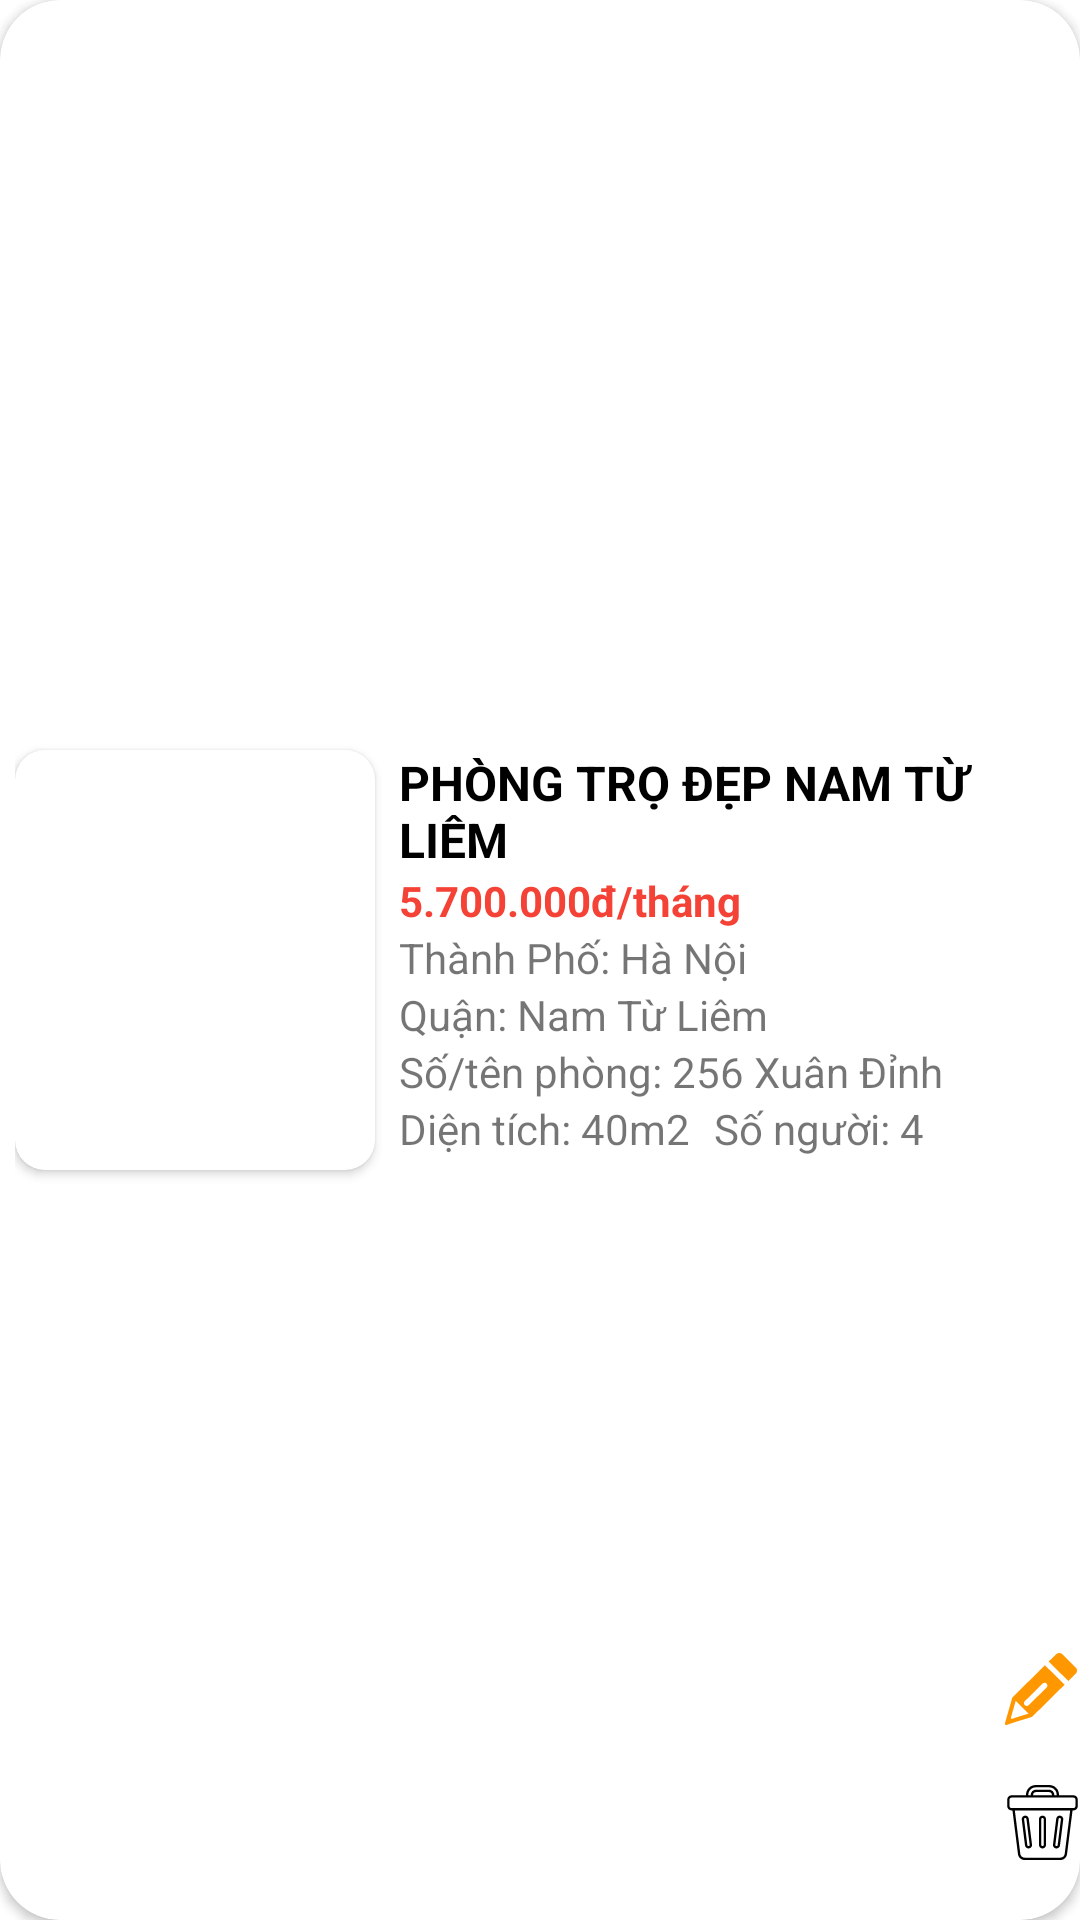

Reconstruct the res/layout file that produces this screen, plus the resources it refers to.
<!-- AndroidManifest.xml: application theme Theme.TimPhongTro -->
<!-- res/layout/view_holder_manage_room.xml -->
<?xml version="1.0" encoding="utf-8"?>
<androidx.cardview.widget.CardView xmlns:android="http://schemas.android.com/apk/res/android"
    xmlns:app="http://schemas.android.com/apk/res-auto"
    xmlns:tools="http://schemas.android.com/tools"
    android:id="@+id/cardViewRoom"
    android:layout_width="match_parent"
    android:layout_height="wrap_content"
    android:layout_marginBottom="10dp"
    android:elevation="8dp"
    app:cardCornerRadius="20dp"
    app:layout_constraintEnd_toEndOf="parent"
    app:layout_constraintStart_toStartOf="parent"
    app:layout_constraintTop_toTopOf="parent">

    <LinearLayout
        android:layout_width="match_parent"
        android:layout_height="match_parent"
        android:orientation="horizontal">

        <androidx.constraintlayout.widget.ConstraintLayout
            android:id="@+id/constraintViewDetail"
            android:layout_width="wrap_content"
            android:layout_height="match_parent"
            android:layout_weight="1"
            android:padding="5dp">

            <androidx.cardview.widget.CardView
                android:id="@+id/cardView2"
                android:layout_width="wrap_content"
                android:layout_height="wrap_content"
                app:cardCornerRadius="10dp"
                app:layout_constraintBottom_toBottomOf="parent"
                app:layout_constraintStart_toStartOf="parent"
                app:layout_constraintTop_toTopOf="parent">

                <ImageView
                    android:id="@+id/img_post"
                    android:layout_width="120dp"
                    android:layout_height="140dp"
                    android:scaleType="centerCrop"
                    android:src="@drawable/image1">

                </ImageView>

            </androidx.cardview.widget.CardView>

            <TextView
                android:id="@+id/PostTitle"
                android:layout_width="0dp"
                android:layout_height="wrap_content"
                android:layout_marginStart="8dp"
                android:ellipsize="end"
                android:maxLines="2"
                android:text="Phòng trọ đẹp Nam Từ Liêm"
                android:textAllCaps="true"
                android:textColor="@color/black"
                android:textSize="16sp"
                android:textStyle="bold"
                app:layout_constraintEnd_toEndOf="parent"
                app:layout_constraintStart_toEndOf="@+id/cardView2"
                app:layout_constraintTop_toTopOf="@+id/cardView2" />

            <TextView
                android:id="@+id/RoomCost"
                android:layout_width="0dp"
                android:layout_height="wrap_content"
                android:layout_marginStart="8dp"
                android:text="5.700.000"
                android:textColor="@color/red"
                android:textStyle="bold"
                app:layout_constraintStart_toEndOf="@+id/cardView2"
                app:layout_constraintTop_toBottomOf="@+id/PostTitle" />

            <TextView
                android:id="@+id/currency"
                android:layout_width="wrap_content"
                android:layout_height="wrap_content"
                android:text="đ/tháng"
                android:textColor="@color/red"
                android:textStyle="bold"
                app:layout_constraintStart_toEndOf="@+id/RoomCost"
                app:layout_constraintTop_toTopOf="@+id/RoomCost" />

            <TextView
                android:id="@+id/CityAddress"
                android:layout_width="0dp"
                android:layout_height="wrap_content"
                android:layout_marginStart="8dp"
                android:ellipsize="end"
                android:maxLines="1"
                android:text="Thành Phố: "
                app:layout_constraintStart_toEndOf="@+id/cardView2"
                app:layout_constraintTop_toBottomOf="@+id/RoomCost" />

            <TextView
                android:id="@+id/CityName"
                android:layout_width="0dp"
                android:layout_height="wrap_content"
                android:text="Hà Nội"
                app:layout_constraintEnd_toEndOf="parent"
                app:layout_constraintStart_toEndOf="@+id/CityAddress"
                app:layout_constraintTop_toBottomOf="@+id/RoomCost" />

            <TextView
                android:id="@+id/DistrictAddress"
                android:layout_width="0dp"
                android:layout_height="wrap_content"
                android:layout_marginStart="8dp"
                android:text="Quận: "
                app:layout_constraintStart_toEndOf="@+id/cardView2"
                app:layout_constraintTop_toBottomOf="@+id/CityAddress" />

            <TextView
                android:id="@+id/DistrictName"
                android:layout_width="0dp"
                android:layout_height="wrap_content"
                android:text="Nam Từ Liêm"
                app:layout_constraintEnd_toEndOf="parent"
                app:layout_constraintStart_toEndOf="@+id/DistrictAddress"
                app:layout_constraintTop_toBottomOf="@+id/CityAddress" />

            <TextView
                android:id="@+id/DetailAddress"
                android:layout_width="0dp"
                android:layout_height="wrap_content"
                android:layout_marginStart="8dp"
                android:text="Số/tên phòng: "
                app:layout_constraintStart_toEndOf="@+id/cardView2"
                app:layout_constraintTop_toBottomOf="@+id/DistrictAddress" />

            <TextView
                android:id="@+id/DetailName"
                android:layout_width="0dp"
                android:layout_height="wrap_content"
                android:ellipsize="end"
                android:maxLines="1"
                android:text="256 Xuân Đỉnh"
                app:layout_constraintEnd_toEndOf="parent"
                app:layout_constraintStart_toEndOf="@+id/DetailAddress"
                app:layout_constraintTop_toBottomOf="@+id/DistrictAddress" />

            <TextView
                android:id="@+id/DienTichTitle"
                android:layout_width="wrap_content"
                android:layout_height="wrap_content"
                android:layout_marginStart="8dp"
                android:text="Diện tích: "
                app:layout_constraintStart_toEndOf="@+id/cardView2"
                app:layout_constraintTop_toBottomOf="@+id/DetailAddress" />

            <TextView
                android:id="@+id/DienTich"
                android:layout_width="wrap_content"
                android:layout_height="wrap_content"
                android:text="40m2"
                app:layout_constraintStart_toEndOf="@+id/DienTichTitle"
                app:layout_constraintTop_toBottomOf="@+id/DetailName" />

            <TextView
                android:id="@+id/SizeTitle"
                android:layout_width="wrap_content"
                android:layout_height="wrap_content"
                android:layout_marginStart="8dp"
                android:text="Số người: "
                app:layout_constraintStart_toEndOf="@+id/DienTich"
                app:layout_constraintTop_toBottomOf="@+id/DetailName" />

            <TextView
                android:id="@+id/Size"
                android:layout_width="0dp"
                android:layout_height="wrap_content"
                android:text="4"
                app:layout_constraintStart_toEndOf="@+id/SizeTitle"
                app:layout_constraintTop_toBottomOf="@+id/DetailName" />

        </androidx.constraintlayout.widget.ConstraintLayout>

        <LinearLayout
            android:layout_width="wrap_content"
            android:layout_height="match_parent"
            android:gravity="bottom"
            android:orientation="vertical">

            <ImageView
                android:id="@+id/imageViewEdit"
                android:layout_width="wrap_content"
                android:layout_height="wrap_content"
                android:layout_marginTop="1dp"
                app:srcCompat="@drawable/ic_pencil"
                tools:layout_marginTop="20dp" />

            <ImageView
                android:id="@+id/imageViewDelete"
                android:layout_width="wrap_content"
                android:layout_height="wrap_content"
                android:layout_marginTop="20dp"
                android:layout_marginBottom="20dp"
                app:srcCompat="@drawable/ic_recyclebin" />
        </LinearLayout>

    </LinearLayout>

</androidx.cardview.widget.CardView>
<!-- resources referenced by this layout -->
<resources>
  <color name="black">#FF000000</color>
  <color name="red">#F44336</color>
  <!-- drawable ic_pencil (drawable) -->
  <vector xmlns:android="http://schemas.android.com/apk/res/android"
      android:width="24dp"
      android:height="24dp"
      android:viewportWidth="121.48"
      android:viewportHeight="122.88">
    <path
        android:fillColor="@color/orange"
        android:pathData="M96.84,2.22l22.42,22.42c2.96,2.96 2.96,7.8 0,10.76l-12.4,12.4L73.68,14.62l12.4,-12.4C89.04,-0.74 93.88,-0.74 96.84,2.22L96.84,2.22zM70.18,52.19L70.18,52.19l0,0.01c0.92,0.92 1.38,2.14 1.38,3.34c0,1.2 -0.46,2.41 -1.38,3.34v0.01l-0.01,0.01L40.09,88.99l0,0h-0.01c-0.26,0.26 -0.55,0.48 -0.84,0.67h-0.01c-0.3,0.19 -0.61,0.34 -0.93,0.45c-1.66,0.58 -3.59,0.2 -4.91,-1.12h-0.01l0,0v-0.01c-0.26,-0.26 -0.48,-0.55 -0.67,-0.84v-0.01c-0.19,-0.3 -0.34,-0.61 -0.45,-0.93c-0.58,-1.66 -0.2,-3.59 1.11,-4.91v-0.01l30.09,-30.09l0,0h0.01c0.92,-0.92 2.14,-1.38 3.34,-1.38c1.2,0 2.41,0.46 3.34,1.38L70.18,52.19L70.18,52.19L70.18,52.19zM45.48,109.11c-8.98,2.78 -17.95,5.55 -26.93,8.33C-2.55,123.97 -2.46,128.32 3.3,108l9.07,-32v0l-0.03,-0.03L67.4,20.9l33.18,33.18l-55.07,55.07L45.48,109.11L45.48,109.11zM18.03,81.66l21.79,21.79c-5.9,1.82 -11.8,3.64 -17.69,5.45c-13.86,4.27 -13.8,7.13 -10.03,-6.22L18.03,81.66L18.03,81.66z"
        android:fillType="evenOdd"/>
  </vector>
  <!-- drawable ic_recyclebin: vector/xml drawable (drawable, 3030 chars, omitted) -->
  <style name="Theme.TimPhongTro" parent="Base.Theme.TimPhongTro" />
  <color name="orange">#FF9800</color>
  <style name="Base.Theme.TimPhongTro" parent="Theme.MaterialComponents.DayNight.NoActionBar">
          
          <item name="colorPrimary">@color/orange</item>
          <item name="colorPrimaryVariant">@color/orange</item>
          <item name="colorOnPrimary">@color/white</item>
          
          <item name="colorSecondary">@color/black</item>
          <item name="colorSecondaryVariant">@color/black</item>
          <item name="colorOnSecondary">@color/white</item>
          
          <item name="android:statusBarColor">?attr/colorPrimaryVariant</item> 
          
      </style>
  <color name="white">#FFFFFFFF</color>
</resources>
